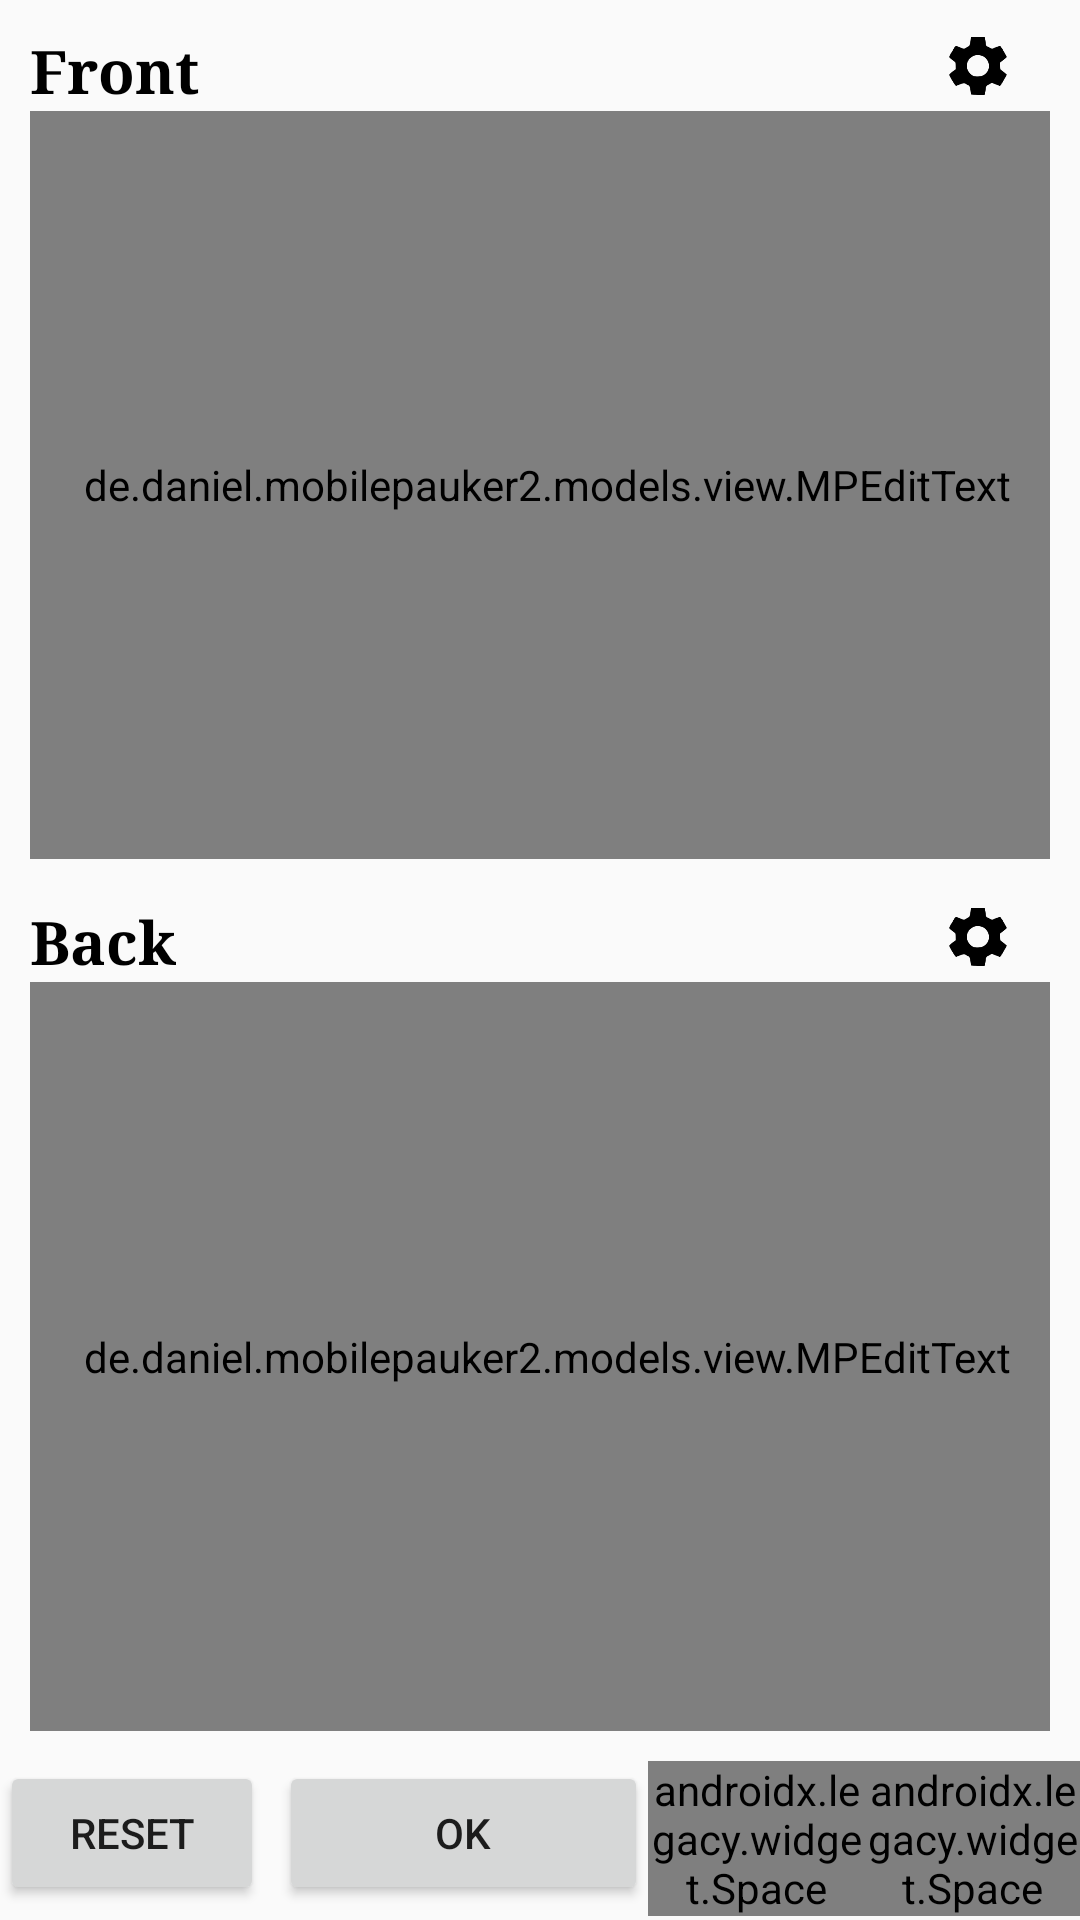

Write the Android layout XML for this screen, with the resource values it uses.
<!-- AndroidManifest.xml: application theme AppTheme -->
<!-- res/layout/edit_card.xml -->
<?xml version="1.0" encoding="utf-8"?>
<RelativeLayout xmlns:android="http://schemas.android.com/apk/res/android"
    xmlns:app="http://schemas.android.com/apk/res-auto"
    xmlns:tools="http://schemas.android.com/tools"
    android:layout_width="match_parent"
    android:layout_height="match_parent">

    <LinearLayout
        android:layout_width="match_parent"
        android:layout_height="match_parent"
        android:layout_above="@+id/lButtons"
        android:orientation="vertical"
        android:padding="5dp"
        tools:showIn="@layout/edit_card">

        <RelativeLayout
            android:layout_width="match_parent"
            android:layout_height="0dp"
            android:layout_marginBottom="2dp"
            android:layout_weight="50"
            android:padding="5dp">

            <ImageButton
                android:id="@+id/mSideA"
                android:layout_width="48dp"
                android:layout_height="48dp"
                android:layout_above="@+id/eTSideA"
                android:layout_alignTop="@+id/tFront"
                android:layout_alignBottom="@+id/tFront"
                android:layout_alignParentEnd="true"
                android:layout_marginBottom="3dp"
                android:background="?android:attr/selectableItemBackgroundBorderless"
                android:contentDescription="@string/edit_card"
                android:elevation="2dp"
                android:onClick="editFontA"
                android:scaleType="fitCenter"
                android:scaleX=".8"
                android:scaleY=".8"
                android:src="@drawable/button_edit_font"
                tools:ignore="ContentDescription,DuplicateSpeakableTextCheck" />

            <ImageButton
                android:id="@+id/sSideA"
                android:layout_width="48dp"
                android:layout_height="48dp"
                android:layout_above="@+id/eTSideA"
                android:layout_alignTop="@+id/tFront"
                android:layout_alignBottom="@+id/tFront"
                android:layout_marginEnd="10dp"
                android:layout_marginBottom="3dp"
                android:layout_toStartOf="@id/mSideA"
                android:background="?android:attr/selectableItemBackgroundBorderless"
                android:contentDescription="@string/edit_card"
                android:elevation="2dp"
                android:onClick="searchCardA"
                android:scaleType="fitCenter"
                android:scaleX=".8"
                android:scaleY=".8"
                android:src="@drawable/menu_search"
                android:visibility="invisible"
                app:tint="@color/black"
                tools:ignore="ContentDescription,DuplicateSpeakableTextCheck" />

            <TextView
                android:id="@+id/tFront"
                android:layout_width="wrap_content"
                android:layout_height="wrap_content"
                android:fontFamily="serif"
                android:labelFor="@+id/eTSideA"
                android:text="@string/front"
                android:textColor="@color/black"
                android:textSize="20sp"
                android:textStyle="bold" />

            <de.daniel.mobilepauker2.models.view.MPEditText
                android:id="@+id/eTSideA"
                android:layout_width="match_parent"
                android:layout_height="match_parent"
                android:layout_below="@+id/tFront"
                android:background="@drawable/box_background"
                android:focusable="true"
                android:fontFamily="serif"
                android:gravity="top"
                android:importantForAutofill="no"
                android:inputType="text|textMultiLine"
                android:longClickable="true"
                android:nextFocusForward="@id/eTSideB"
                android:paddingStart="5dp"
                android:paddingEnd="0dp"
                android:textColor="@color/black" />
        </RelativeLayout>

        <RelativeLayout
            android:layout_width="match_parent"
            android:layout_height="0dp"
            android:layout_marginTop="2dp"
            android:layout_weight="50"
            android:padding="5dp">

            <ImageButton
                android:id="@+id/mSideB"
                android:layout_width="48dp"
                android:layout_height="48dp"
                android:layout_above="@+id/eTSideB"
                android:layout_alignTop="@+id/tBack"
                android:layout_alignEnd="@+id/eTSideB"
                android:layout_alignBottom="@+id/tBack"
                android:layout_marginBottom="3dp"
                android:background="?android:attr/selectableItemBackgroundBorderless"
                android:contentDescription="@string/edit_card"
                android:elevation="2dp"
                android:onClick="editFontB"
                android:scaleType="fitCenter"
                android:scaleX=".8"
                android:scaleY=".8"
                android:src="@drawable/button_edit_font"
                tools:ignore="ContentDescription" />

            <ImageButton
                android:id="@+id/sSideB"
                android:layout_width="48dp"
                android:layout_height="48dp"
                android:layout_above="@+id/eTSideB"
                android:layout_alignTop="@+id/tBack"
                android:layout_alignBottom="@+id/tBack"
                android:layout_marginEnd="10dp"
                android:layout_marginBottom="3dp"
                android:layout_toStartOf="@id/mSideB"
                android:background="?android:attr/selectableItemBackgroundBorderless"
                android:contentDescription="@string/edit_card"
                android:elevation="2dp"
                android:onClick="searchCardB"
                android:scaleType="fitCenter"
                android:scaleX=".8"
                android:scaleY=".8"
                android:src="@drawable/menu_search"
                android:visibility="invisible"
                app:tint="@color/black"
                tools:ignore="ContentDescription,DuplicateSpeakableTextCheck" />

            <TextView
                android:id="@+id/tBack"
                android:layout_width="wrap_content"
                android:layout_height="wrap_content"
                android:fontFamily="serif"
                android:labelFor="@+id/eTSideB"
                android:text="@string/back"
                android:textColor="@color/black"
                android:textSize="20sp"
                android:textStyle="bold" />

            <de.daniel.mobilepauker2.models.view.MPEditText
                android:id="@+id/eTSideB"
                android:layout_width="match_parent"
                android:layout_height="match_parent"
                android:layout_below="@+id/tBack"
                android:background="@drawable/box_background"
                android:focusable="true"
                android:fontFamily="serif"
                android:gravity="top"
                android:importantForAutofill="no"
                android:inputType="text|textMultiLine"
                android:longClickable="true"
                android:nextFocusForward="@id/bOK"
                android:paddingStart="5dp"
                android:paddingEnd="0dp"
                android:scrollHorizontally="false"
                android:textColor="@color/black" />
        </RelativeLayout>
    </LinearLayout>

    <LinearLayout
        android:id="@+id/lButtons"
        android:layout_width="match_parent"
        android:layout_height="wrap_content"
        android:layout_alignParentBottom="true"
        android:layout_centerInParent="true"
        android:weightSum="5">

        <RelativeLayout
            android:layout_width="0dp"
            android:layout_height="wrap_content"
            android:layout_marginBottom="5dp"
            android:layout_weight="3">

            <Button
                android:id="@+id/bReset"
                android:layout_width="wrap_content"
                android:layout_height="wrap_content"
                android:layout_alignParentStart="true"
                android:onClick="resetCardSides"
                android:text="@string/reset" />

            <Button
                android:id="@+id/bOK"
                android:layout_width="match_parent"
                android:layout_height="wrap_content"
                android:layout_marginStart="5dp"
                android:layout_toEndOf="@id/bReset"
                android:onClick="okClicked"
                android:text="@string/ok" />
        </RelativeLayout>

        <androidx.legacy.widget.Space
            android:layout_width="0dp"
            android:layout_height="wrap_content"
            android:layout_weight="1" />

        <androidx.legacy.widget.Space
            android:layout_width="0dp"
            android:layout_height="wrap_content"
            android:layout_weight="1" />
    </LinearLayout>
</RelativeLayout>
<!-- resources referenced by this layout -->
<resources>
  <color name="black">#000000</color>
  <!-- drawable box_background (drawable) -->
  <?xml version="1.0" encoding="utf-8"?>
  <shape xmlns:android="http://schemas.android.com/apk/res/android"
      android:shape="rectangle">
  
      <corners android:radius="4dp" />
      <stroke
          android:width="3px"
          android:color="@color/black" />
      <solid android:color="@color/box_background" />
  </shape>
  <!-- drawable button_edit_font: png bitmap (drawable, 2752 bytes) -->
  <!-- drawable menu_search: png bitmap (drawable, 4175 bytes) -->
  <string name="back">Back</string>
  <string name="edit_card">Edit Card</string>
  <string name="front">Front</string>
  <string name="ok">OK</string>
  <string name="reset">Reset</string>
  <style name="AppTheme" parent="Theme.AppCompat.Light.DarkActionBar">
          
          <item name="colorPrimary">@color/colorPrimary</item>
          <item name="colorPrimaryDark">@color/colorPrimaryDark</item>
          <item name="colorAccent">@color/colorAccent</item>
          <item name="android:fitsSystemWindows">true</item>
          <item name="android:actionModeBackground">@color/action_menu_bg</item>
      </style>
  <color name="box_background">#F2F2F2</color>
  <color name="colorPrimary">#3F51B5</color>
  <color name="colorPrimaryDark">#303F9F</color>
  <color name="colorAccent">#58ACFA</color>
  <color name="action_menu_bg">#7C7C7C</color>
</resources>
